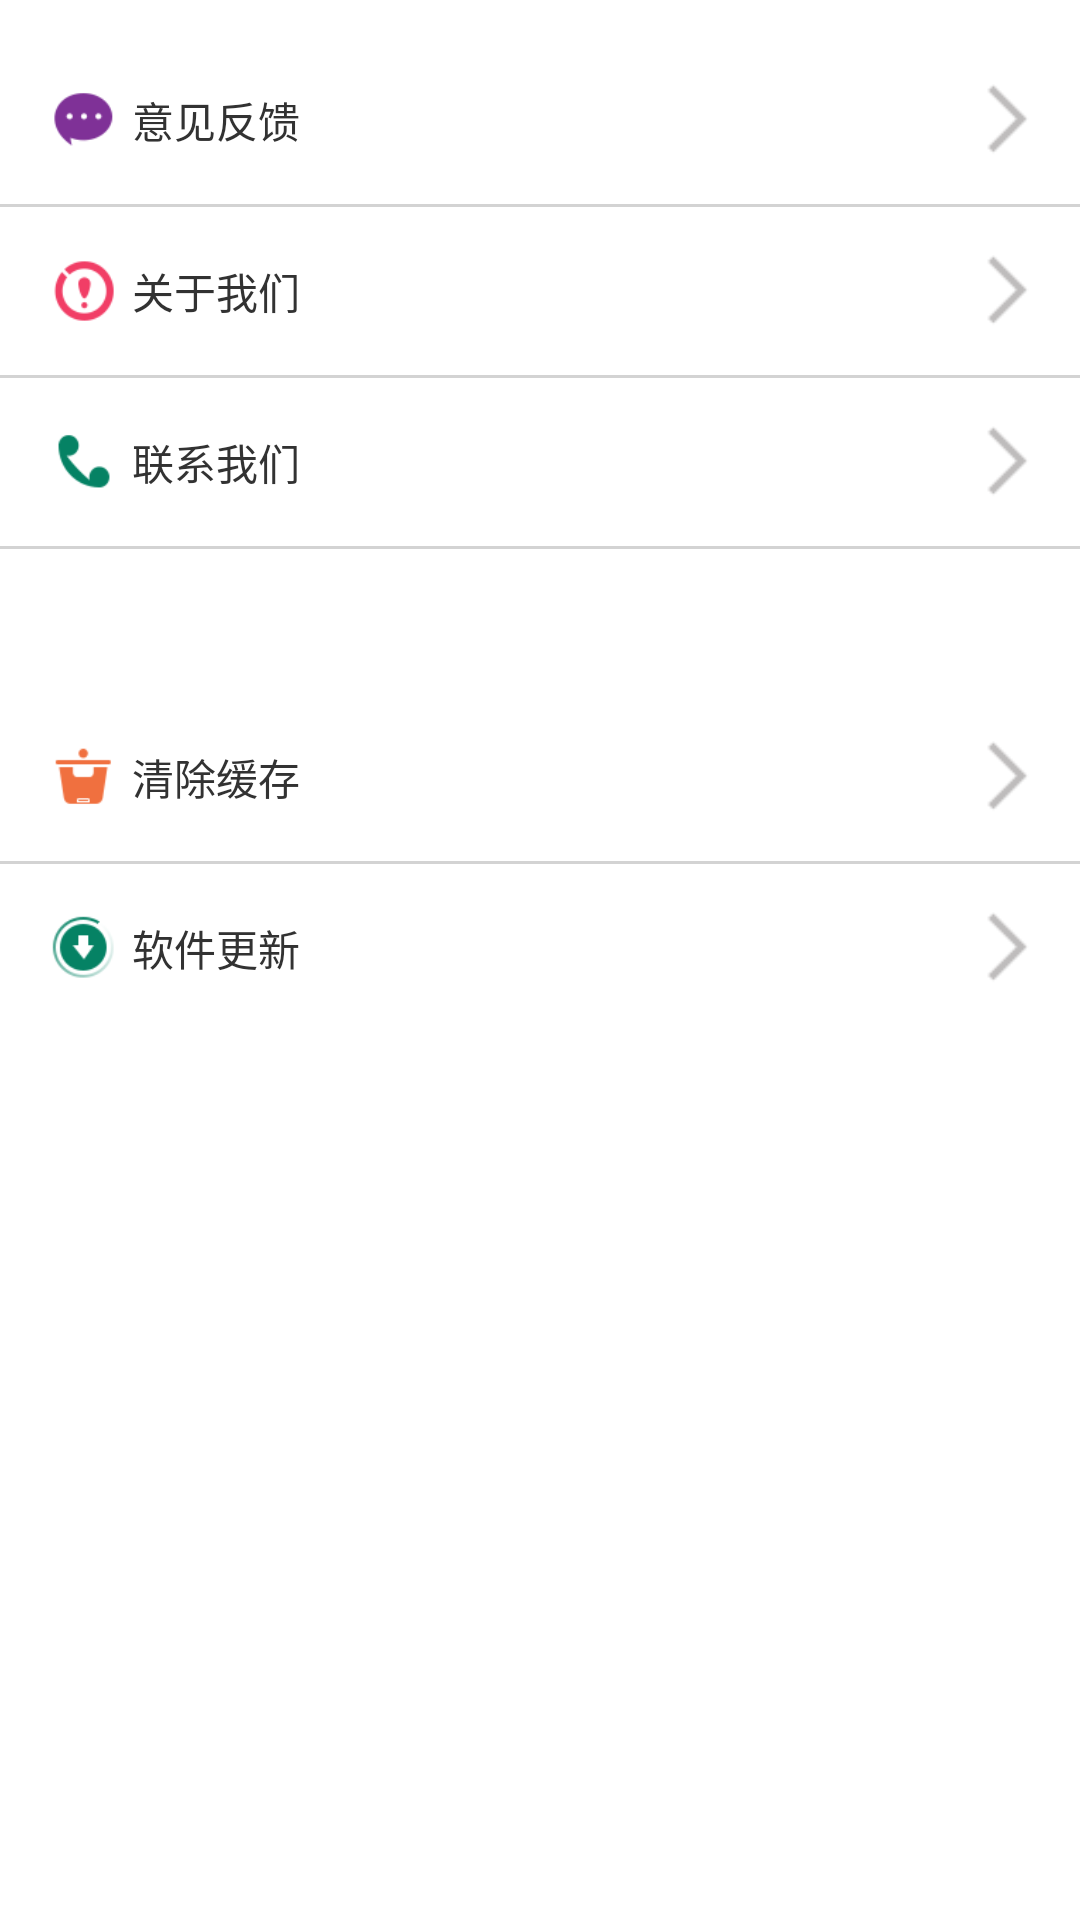

Layout XML and referenced resources for this Android screen:
<!-- AndroidManifest.xml: activity theme android:Theme.Light.NoTitleBar -->
<!-- res/layout/activity_setting.xml -->
<?xml version="1.0" encoding="utf-8"?>
<LinearLayout xmlns:android="http://schemas.android.com/apk/res/android"
    android:layout_width="match_parent"
    android:layout_height="match_parent"
    android:orientation="vertical" >

    <LinearLayout
        android:id="@+id/linear_advice"
        android:layout_width="match_parent"
        android:layout_height="wrap_content"
        android:layout_marginTop="12dp"
        android:background="@color/white"
        android:gravity="center_vertical"
        android:padding="12dp" >

        <ImageView
            android:layout_width="32dp"
            android:layout_height="32dp"
            android:src="@drawable/ic_advice" />

        <TextView
            android:layout_width="0dp"
            android:layout_height="wrap_content"
            android:layout_weight="1"
            android:text="意见反馈" />

        <ImageView
            android:layout_width="24dp"
            android:layout_height="24dp"
            android:src="@drawable/arrow_right" />
    </LinearLayout>

    <include layout="@layout/divider_gray" />

    <LinearLayout
        android:id="@+id/linear_about"
        android:layout_width="match_parent"
        android:layout_height="wrap_content"
        android:background="@color/white"
        android:gravity="center_vertical"
        android:padding="12dp" >

        <ImageView
            android:layout_width="32dp"
            android:layout_height="32dp"
            android:src="@drawable/ic_about" />

        <TextView
            android:layout_width="0dp"
            android:layout_height="wrap_content"
            android:layout_weight="1"
            android:text="关于我们" />

        <ImageView
            android:layout_width="24dp"
            android:layout_height="24dp"
            android:src="@drawable/arrow_right" />
    </LinearLayout>

    <include layout="@layout/divider_gray" />

    <LinearLayout
        android:id="@+id/linear_contactus"
        android:layout_width="match_parent"
        android:layout_height="wrap_content"
        android:background="@color/white"
        android:gravity="center_vertical"
        android:padding="12dp" >

        <ImageView
            android:layout_width="32dp"
            android:layout_height="32dp"
            android:src="@drawable/ic_contact" />

        <TextView
            android:layout_width="0dp"
            android:layout_height="wrap_content"
            android:layout_weight="1"
            android:text="联系我们" />

        <ImageView
            android:layout_width="24dp"
            android:layout_height="24dp"
            android:src="@drawable/arrow_right" />
    </LinearLayout>

    <include layout="@layout/divider_gray" />

    <LinearLayout
        android:id="@+id/linear_clear"
        android:layout_width="match_parent"
        android:layout_height="wrap_content"
        android:layout_marginTop="48dp"
        android:background="@color/white"
        android:gravity="center_vertical"
        android:padding="12dp" >

        <ImageView
            android:layout_width="32dp"
            android:layout_height="32dp"
            android:src="@drawable/ic_clear_cache" />

        <TextView
            android:layout_width="0dp"
            android:layout_height="wrap_content"
            android:layout_weight="1"
            android:text="清除缓存" />

        <ImageView
            android:layout_width="24dp"
            android:layout_height="24dp"
            android:src="@drawable/arrow_right" />
    </LinearLayout>

    <include layout="@layout/divider_gray" />

    <LinearLayout
        android:id="@+id/linear_update"
        android:layout_width="match_parent"
        android:layout_height="wrap_content"
        android:background="@color/white"
        android:gravity="center_vertical"
        android:orientation="horizontal"
        android:padding="12dp" >

        <ImageView
            android:layout_width="32dp"
            android:layout_height="32dp"
            android:src="@drawable/ic_update" />

        <TextView
            android:layout_width="0dp"
            android:layout_height="wrap_content"
            android:layout_weight="1"
            android:text="软件更新" />
        <TextView
            android:id="@+id/ban_ben"
            android:layout_width="wrap_content"
            android:layout_height="wrap_content"
            android:layout_marginRight="5dp"/>

        <ImageView
            android:id="@+id/right_button"
            android:layout_width="24dp"
            android:layout_height="24dp"
            android:src="@drawable/arrow_right" />
    </LinearLayout>

</LinearLayout>
<!-- res/layout/divider_gray.xml (included above) -->
<?xml version="1.0" encoding="utf-8"?>
<LinearLayout xmlns:android="http://schemas.android.com/apk/res/android"
    android:layout_width="match_parent"
    android:layout_height="1dp"
    android:background="@color/lightgrey"
    android:orientation="vertical" >

</LinearLayout>
<!-- resources referenced by this layout -->
<resources>
  <color name="lightgrey">#d3d3d3</color>
  <color name="white">#ffffff</color>
  <!-- drawable arrow_right: png bitmap (drawable-hdpi, 1245 bytes) -->
  <!-- drawable ic_about: png bitmap (drawable-hdpi, 4070 bytes) -->
  <!-- drawable ic_advice: png bitmap (drawable-hdpi, 3662 bytes) -->
  <!-- drawable ic_clear_cache: png bitmap (drawable-hdpi, 3317 bytes) -->
  <!-- drawable ic_contact: png bitmap (drawable-hdpi, 3547 bytes) -->
  <!-- drawable ic_update: png bitmap (drawable-hdpi, 4279 bytes) -->
</resources>
